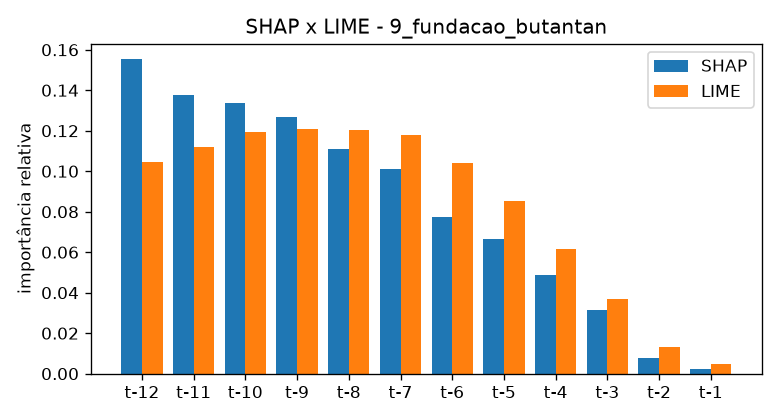

Source data for this figure (header and first rows):
lag, shap_importancia, lime_importancia, shap_normalizada, lime_normalizada
t-12, 0.107, 0.08529, 0.1553, 0.1044
t-11, 0.09493, 0.09161, 0.1378, 0.1121
t-10, 0.09213, 0.09736, 0.1338, 0.1191
t-9, 0.08731, 0.09892, 0.1268, 0.1211
t-8, 0.07642, 0.09824, 0.1109, 0.1202
t-7, 0.0698, 0.09631, 0.1013, 0.1179
t-6, 0.05339, 0.08488, 0.07752, 0.1039
t-5, 0.04586, 0.06957, 0.06659, 0.08513
t-4, 0.03349, 0.05024, 0.04862, 0.06148
t-3, 0.02174, 0.02999, 0.03156, 0.0367
t-2, 0.005214, 0.01092, 0.007571, 0.01336
t-1, 0.001514, 0.003858, 0.002198, 0.004721
